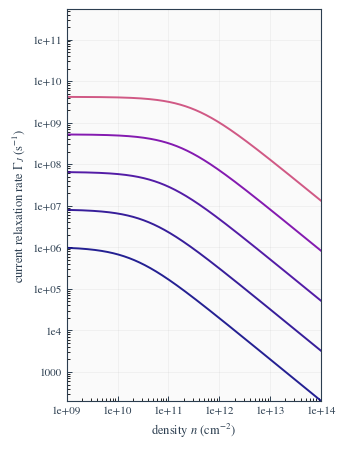

Here is the Python script that generated this plot:
import numpy as np
import matplotlib as mpl
import matplotlib.pyplot as plt
from matplotlib.ticker import LogFormatter, LogLocator

img_scale = 1.3
mpl.rcParams.update({
    "figure.figsize": (3.4*img_scale, 2.6*img_scale),
    "figure.dpi": 150,
    "savefig.dpi": 300,
    "font.size": 9,
    "font.family": "sans-serif",
    "axes.labelsize": 9,
    "axes.titlesize": 9,
    "legend.fontsize": 7.5,
    "axes.linewidth": 0.8,
    "lines.linewidth": 1.4,
    "xtick.labelsize": 8,
    "ytick.labelsize": 8,
    "xtick.direction": "in",
    "ytick.direction": "in",
    "xtick.major.size": 3.5,
    "ytick.major.size": 3.5,
    "xtick.minor.size": 2.0,
    "ytick.minor.size": 2.0,
    "xtick.major.width": 0.7,
    "ytick.major.width": 0.7,
    "xtick.minor.width": 0.6,
    "ytick.minor.width": 0.6,
    "axes.grid": True,
    "grid.alpha": 0.15,
    "grid.linewidth": 0.6,
    "grid.linestyle": "-",
    "axes.edgecolor": "#2C3E50",
    "axes.facecolor": "#FFFFFF",
    "figure.facecolor": "#FFFFFF",
    "mathtext.fontset": "stixsans",
})

mpl.rcParams.update({
    "text.usetex": False,
    "font.family": "STIXGeneral",
    "font.size": 12,
    "mathtext.fontset": "stix",
    "axes.unicode_minus": False,
})


hbar = 1.054_571_817e-34
kB   = 1.380_649e-23
eV   = 1.602_176_634e-19

g = 4
vF = 1.0e6
gamma1_eV = 0.39
gamma1 = gamma1_eV * eV

mstar = gamma1 / (2.0 * vF**2)

a = 1
C = 1.0*10

n_min = 1e9
n_max = 1e14
Npts  = 700000

n_cm2 = np.linspace(n_min, n_max, Npts)
n_m2  = n_cm2 * 1e4

eps_F = np.pi * hbar**2 * n_m2 / (g * mstar)
mu = eps_F

def gamma_ee(T, mu):
    x = kB * T
    mu_shifted = mu + x / a
    return (x / hbar) * (x / (x + a * mu_shifted))

def S_col(T, mu):
    x = kB * T
    mu_shifted = mu + x / a
    mu_safe = np.maximum(mu_shifted, 1e-40)
    return C * (x / mu_safe)**2

def Gamma_intra_corrected(T, mu, eps_F):
    x = kB * T
    eps_F_shifted = eps_F + x / a
    eta = 2.0 * eps_F_shifted / gamma1
    return gamma_ee(T, mu) * (eta**2) * S_col(T, mu)

def Gamma_intra_uncorrected(T, mu, eps_F):
    x = kB * T
    eps_F_shifted = eps_F + x / a
    eta = 2.0 * eps_F_shifted / gamma1
    return gamma_ee(T, mu) * (eta**2)

def Gamma_inter(T, mu):
    x = kB * T
    mu_shifted = mu + x / a
    return (x / hbar) * np.exp(-mu_shifted / np.maximum(x, 1e-40))

# temperatures = np.array([20, 30, 40, 50, 70, 90, 110, 140, 170, 200, 250, 300])
temperatures = np.array([20, 30, 40, 50, 70, 90, 110, 140, 170, 200, 250, 300])
temperatures = temperatures/10
temperatures = np.array([2, 4, 8, 16, 32])
INCLUDE_INTERBAND = False

cmap = plt.get_cmap("plasma")
norm = mpl.colors.Normalize(vmin=temperatures.min(), vmax=temperatures.max())

UNCORRECTED_ALPHA = 0.5
UNCORRECTED_LINEWIDTH = 1.0

def lighten_color(color, factor=0.6):
    if isinstance(color, str):
        color_rgb = np.array(mpl.colors.to_rgb(color))
    else:
        color_array = np.array(color)
        if len(color_array) == 4:
            color_rgb = color_array[:3]
        else:
            color_rgb = color_array
    
    white = np.array([1.0, 1.0, 1.0])
    lightened = color_rgb + (white - color_rgb) * (1 - factor)
    return tuple(lightened)

fig, ax = plt.subplots(figsize=(2.6*img_scale, 3.4*img_scale))
ax.set_facecolor("#FAFAFA")

y_min = np.inf
y_max = -np.inf

for T in temperatures:
    color = cmap(norm(T)*0.5)

    Gintra_c = Gamma_intra_corrected(T, mu, eps_F)
    Gintra_u = Gamma_intra_uncorrected(T, mu, eps_F)

    if INCLUDE_INTERBAND:
        Gtot_c = Gintra_c + Gamma_inter(T, mu)
        Gtot_u = Gintra_u + Gamma_inter(T, mu)
    else:
        Gtot_c = Gintra_c
        Gtot_u = Gintra_u

    y_min = min(y_min, np.nanmin(Gtot_c), np.nanmin(Gtot_u))
    y_max = max(y_max, np.nanmax(Gtot_c), np.nanmax(Gtot_u))

    ax.loglog(n_cm2, Gtot_c, color=color, linewidth=1.4, alpha=0.9)

    light_color = lighten_color(color, factor=0.5)
    # ax.loglog(n_cm2, Gtot_u, color=light_color, 
    #             ls="--", alpha=UNCORRECTED_ALPHA, linewidth=UNCORRECTED_LINEWIDTH)

ax.set_xlim(n_min, n_max)
ax.set_ylim(y_min, y_max)

ax.set_xlabel(r"density $n$ (cm$^{-2}$)", color="#2C3E50")
ax.set_ylabel(r"current relaxation rate $\Gamma_J$ (s$^{-1}$)", color="#2C3E50")

ax.minorticks_on()

ax.xaxis.set_major_formatter(LogFormatter())
ax.yaxis.set_major_formatter(LogFormatter())
ax.xaxis.set_minor_formatter(LogFormatter(minor_thresholds=(2, 0.4)))
ax.yaxis.set_minor_formatter(LogFormatter(minor_thresholds=(2, 0.4)))

ax.tick_params(colors="#2C3E50")

fig.tight_layout(pad=0.4)

fig.savefig("GammaJ_vs_n_BLG_PRB.svg", dpi=300)
fig.savefig("GammaJ_vs_n_BLG_PRB.png", dpi=300)

plt.show()
